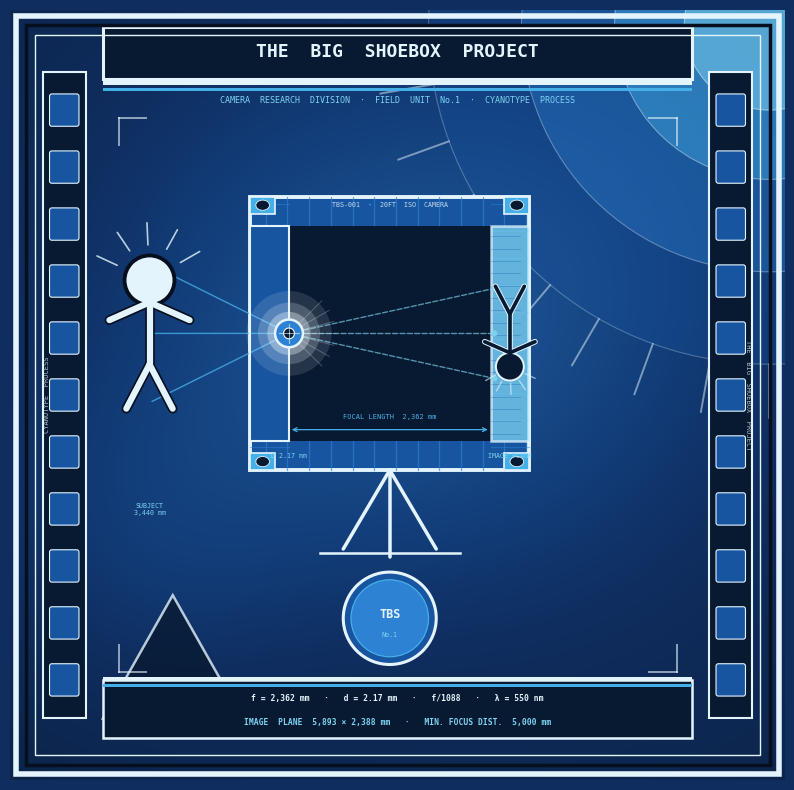

Write Python code to recreate this figure.
#!/usr/bin/env python3
"""
generate_logo_final.py  — v3
Changes from v2:
  • Container shown as cross-section — long axis horizontal, pinhole in left
    end wall, image projected on right end wall, light rays inside
  • Subject figure larger (sc=1.15)
  • Inverted figure clearly drawn on image plane (upside-down Haring)
  • More vibrant / saturated cyanotype palette
  • Container exterior silhouette with corrugation ribs and corner castings
  • GPC badge repositioned; light-source circle bleeds off top-right corner
"""

import numpy as np
import matplotlib
matplotlib.use("Agg")
import matplotlib.pyplot as plt
from matplotlib.patches import (FancyBboxPatch, Circle, Rectangle,
                                 Ellipse, Arc)
from matplotlib.colors import LinearSegmentedColormap

# ── Vibrant cyanotype palette ─────────────────────────────────────────────────
PRU_INK   = "#081A32"
PRU_DEEP  = "#0F2D5E"
PRU_MID   = "#1755A0"
PRU_LIGHT = "#2E82D4"
CYAN_MID  = "#45B0E8"
CYAN_LITE = "#7ED4F2"
PAPER     = "#E4F4FD"
PAPER_W   = "#F0FAFF"
OUTLINE   = "#060F1E"
LW_H = 3.8
LW_D = 1.8

fig, ax = plt.subplots(figsize=(10, 10))
fig.patch.set_facecolor(PRU_DEEP)
ax.set_facecolor(PRU_DEEP)
ax.set_xlim(0, 100)
ax.set_ylim(0, 100)
ax.set_aspect("equal")
ax.axis("off")

# ── Tonal wash ────────────────────────────────────────────────────────────────
np.random.seed(7)
xs, ys = np.linspace(0,100,300), np.linspace(0,100,300)
XX, YY = np.meshgrid(xs, ys)
bg = sum(np.exp(-((XX-cx)**2+(YY-cy)**2)/(2*r**2))
         for cx,cy,r in [(25,75,30),(70,40,38),(50,55,22),(15,30,18),(80,80,28)])
bg = (bg-bg.min())/(bg.max()-bg.min())
cmap_c = LinearSegmentedColormap.from_list(
    "cy", [PRU_INK, PRU_DEEP, PRU_MID, PRU_LIGHT], N=256)
ax.imshow(bg, extent=[0,100,0,100], origin="lower",
          cmap=cmap_c, alpha=0.45, zorder=0, aspect="auto")

# ── Light-source bleed — top-right corner ────────────────────────────────────
for r_, a_, col_ in [(44,0.28,PRU_MID),(32,0.35,PRU_LIGHT),
                      (20,0.42,CYAN_MID),(11,0.50,CYAN_LITE)]:
    ax.add_patch(Circle((98,98), r_, fc=col_, ec=PAPER,
                         lw=0.8, alpha=a_, zorder=2, clip_on=True))
for ang in np.linspace(190, 270, 9):
    rad = np.radians(ang)
    ax.plot([98+44*np.cos(rad), 98+51*np.cos(rad)],
            [98+44*np.sin(rad), 98+51*np.sin(rad)],
            color=PAPER, lw=1.4, alpha=0.5, solid_capstyle="round", zorder=3)

# ── Triple border ─────────────────────────────────────────────────────────────
for ins, col, lw in [(0.8,PAPER,4.0),(2.0,OUTLINE,2.5),(3.2,PAPER,1.0)]:
    ax.add_patch(Rectangle((ins,ins),100-2*ins,100-2*ins,
                            fc="none", ec=col, lw=lw, zorder=9))

# ── Film sprocket strips ──────────────────────────────────────────────────────
for sx in [7.0, 93.0]:
    ax.add_patch(Rectangle((sx-2.8,8),5.6,84,
                            fc=PRU_INK, ec=PAPER, lw=1.5, zorder=3))
    for hy in np.linspace(13,87,11):
        ax.add_patch(FancyBboxPatch((sx-1.6,hy-1.8),3.2,3.6,
                                    boxstyle="round,pad=0.3",
                                    fc=PRU_MID, ec=PAPER, lw=0.8, zorder=4))

# ── Bauhaus triangle ──────────────────────────────────────────────────────────
ax.add_patch(plt.Polygon([(12,8),(30,8),(21,24)],
                          fc=PRU_INK, ec=PAPER, lw=LW_D, zorder=3, alpha=0.8))

# ═══════════════════════════════════════════════════════════════════════════════
# CONTAINER CROSS-SECTION — the camera
# Viewed looking ALONG the 20ft length from one end.
# Left/right walls = the 20ft × 8.5ft LONG SIDES (pinhole + image plane).
# Top/bottom bands = floor/ceiling panels. Width C_L→C_R = focal length (~8ft).
# ═══════════════════════════════════════════════════════════════════════════════
C_L  = 36      # interior left  (pinhole wall = 20ft long side, seen edge-on)
C_R  = 62      # interior right (image plane  = 20ft long side, seen edge-on)
C_B  = 44      # interior bottom (floor)  — shifted +8 to clear spec bar
C_T  = 72      # interior top   (ceiling) — shifted +8
# Interior: 26 units wide ≈ 2,362 mm focal length
#           28 units tall ≈ 2,388 mm container internal height
WT   = 2.5     # wall thickness
CY   = (C_B + C_T) / 2   # centre Y = 50
CX   = (C_L + C_R) / 2   # centre X = 49
PH_X = C_L                # pinhole x (left long-side wall inner face)
IP_X = C_R                # image plane x (right long-side wall inner face)

# ── Exterior silhouette (container hull) ──────────────────────────────────────
EX_L = C_L - WT*2    # = 31
EX_R = C_R + WT*2    # = 67
EX_B = C_B - WT*1.5  # ≈ 32.25
EX_T = C_T + WT*1.5  # ≈ 67.75

ax.add_patch(Rectangle((EX_L, EX_B), EX_R-EX_L, EX_T-EX_B,
                        fc=PRU_MID, ec=PAPER, lw=2.8, zorder=4))

# Corrugation ribs on top/bottom hull bands (floor/ceiling, run into page)
for rx in np.arange(EX_L+2, EX_R, 2.8):
    ax.plot([rx,rx],[C_T, EX_T], color=PRU_LIGHT, lw=0.9, alpha=0.65, zorder=5)
    ax.plot([rx,rx],[C_B, EX_B], color=PRU_LIGHT, lw=0.9, alpha=0.65, zorder=5)

# Corrugation detail on left/right exterior wall faces (the 20ft long-side panels)
for ry in np.arange(EX_B+3, EX_T, 3.5):
    ax.plot([EX_L, C_L],[ry, ry], color=PRU_LIGHT, lw=0.8, alpha=0.50, zorder=5)
    ax.plot([C_R, EX_R],[ry, ry], color=PRU_LIGHT, lw=0.8, alpha=0.50, zorder=5)

# Corner castings (ISO container)
for cx_, cy_, cw, ch in [
    (EX_L, EX_B, 3.2, 2.2), (EX_R-3.2, EX_B, 3.2, 2.2),
    (EX_L, EX_T-2.2, 3.2, 2.2), (EX_R-3.2, EX_T-2.2, 3.2, 2.2)]:
    ax.add_patch(Rectangle((cx_,cy_),cw,ch,
                            fc=CYAN_MID, ec=PAPER, lw=1.2, zorder=6))
    ax.add_patch(Ellipse((cx_+cw/2, cy_+ch/2), cw*0.55, ch*0.6,
                          fc=PRU_INK, ec=PAPER, lw=0.6, zorder=7))

# Container ID tag
ax.text((EX_L+EX_R)/2, EX_T-0.7, "TBS-001  ·  20FT  ISO  CAMERA",
        color=PAPER, fontsize=4.8, ha="center", va="top",
        fontfamily="monospace", alpha=0.85, zorder=7)

# ── Interior space ────────────────────────────────────────────────────────────
ax.add_patch(Rectangle((C_L, C_B), C_R-C_L, C_T-C_B,
                        fc=PRU_INK, ec="none", zorder=5))

# ── Left wall (pinhole wall = 20ft long side, seen edge-on) ──────────────────
ax.add_patch(Rectangle((EX_L, C_B), WT*2, C_T-C_B,
                        fc=PRU_MID, ec="none", zorder=5))
ax.add_patch(Rectangle((EX_L, C_B), WT*2, C_T-C_B,
                        fc="none", ec=PAPER, lw=1.5, zorder=6))

# Pinhole — HOLE IN THE WALL
# Outer glow (light leaking through)
for r_, a_ in [(5.5,0.12),(4.0,0.20),(2.8,0.35),(1.8,0.60)]:
    ax.add_patch(Circle((PH_X, CY), r_,
                         fc=PAPER_W, ec="none", alpha=a_, zorder=7))
# The aperture ring
ax.add_patch(Circle((PH_X, CY), 1.8,
                     fc=PRU_LIGHT, ec=PAPER, lw=1.8, zorder=8))
# The actual hole (dark centre)
ax.add_patch(Circle((PH_X, CY), 0.7,
                     fc=PRU_INK, ec=PAPER_W, lw=0.8, zorder=9))
# Crosshair
for ddx, ddy in [(0,2.5),(0,-2.5),(2.5,0),(-2.5,0)]:
    ax.plot([PH_X, PH_X+ddx*0.5], [CY, CY+ddy*0.5],
            color=PAPER, lw=0.8, alpha=0.6, zorder=9)

ax.text(PH_X, C_B-1.5, "Ø 2.17 mm",
        color=CYAN_LITE, fontsize=4.8, ha="center", va="top",
        fontfamily="monospace", zorder=7)

# ── Right wall (image plane = 20ft long side, seen edge-on) ──────────────────
# Image plane wall — lighter to suggest exposed/printing-out surface
ax.add_patch(Rectangle((C_R, C_B), WT*2, C_T-C_B,
                        fc=CYAN_LITE, ec=PAPER, lw=1.8, zorder=5, alpha=0.75))

# "EXPOSED" texture on image plane
for ry in np.arange(C_B+1, C_T, 1.6):
    ax.plot([C_R, C_R+WT*1.5],[ry,ry],
            color=PRU_MID, lw=0.5, alpha=0.4, zorder=6)

ax.text(IP_X+WT*1.0, C_B-1.5, "IMAGE PLANE",
        color=CYAN_LITE, fontsize=4.8, ha="center", va="top",
        fontfamily="monospace", zorder=7)

# ── INVERTED FIGURE on image plane ────────────────────────────────────────────
# Drawn upside-down in PRU_INK against the lighter wall — clearly visible
def haring_inverted(ax, cx, cy, sc):
    """True upside-down mirror of haring_upright: every dy → -dy, every dx → -dx."""
    lw = 2.8*sc
    col = PRU_INK
    # Head at BOTTOM  (was cy+6 → cy-6)
    ax.add_patch(Circle((cx, cy-6*sc), 2.5*sc,
                         fc=col, ec=PAPER, lw=lw*0.7, zorder=11))
    # Body  (was cy+3 → cy-3.5  →  now cy-3 → cy+3.5)
    ax.plot([cx, cx], [cy-3.0*sc, cy+3.5*sc],
            color=PAPER, lw=lw*2.0, solid_capstyle="round", zorder=10)
    ax.plot([cx, cx], [cy-3.0*sc, cy+3.5*sc],
            color=col, lw=lw*1.3, solid_capstyle="round", zorder=11)
    # Arms — Λ shape pointing DOWN  (upright has V pointing up at cy+1.5→cy+3.5)
    ax.plot([cx-4.5*sc, cx, cx+4.5*sc],
            [cy-1.5*sc, cy-3.5*sc, cy-1.5*sc],
            color=PAPER, lw=lw*2.0, solid_capstyle="round",
            solid_joinstyle="round", zorder=10)
    ax.plot([cx-4.5*sc, cx, cx+4.5*sc],
            [cy-1.5*sc, cy-3.5*sc, cy-1.5*sc],
            color=col, lw=lw*1.3, solid_capstyle="round",
            solid_joinstyle="round", zorder=11)
    # Legs pointing UP  (was pointing down to cy-8.5 → now up to cy+8.5)
    # Both legs start at body centre cx — same as upright figure hip point
    for lx in [-2*sc, 2*sc]:
        ax.plot([cx, cx+lx*1.3], [cy+3.5*sc, cy+8.5*sc],
                color=PAPER, lw=lw*2.0, solid_capstyle="round", zorder=10)
        ax.plot([cx, cx+lx*1.3], [cy+3.5*sc, cy+8.5*sc],
                color=col, lw=lw*1.3, solid_capstyle="round", zorder=11)
    # Radiant marks below head (was above: 30–155° → now below: 210–335°)
    for ang in np.linspace(210, 335, 5):
        rad_ = np.radians(ang)
        r0, r1 = 3.0*sc, 5.0*sc
        ax.plot([cx+r0*np.cos(rad_), cx+r1*np.cos(rad_)],
                [cy-6*sc+r0*np.sin(rad_), cy-6*sc+r1*np.sin(rad_)],
                color=PAPER, lw=1.0, alpha=0.6, solid_capstyle="round", zorder=11)

haring_inverted(ax, IP_X+WT*1.0, CY, sc=0.72)

# ── Light rays inside container: subject→pinhole→image plane ─────────────────
SUBJ_X = 18.0   # clear of sprocket strip (right edge ≈ 9.8 + arm reach 5.2 = needs ≥16)
SUBJ_H = 9.0   # subject half-height for ray origin points (spans ~2/3 container height)

# Three source points on subject, three inverted destination points on image plane
ray_pairs = [
    ((SUBJ_X, CY+SUBJ_H), (IP_X+0.5, CY-SUBJ_H*0.65)),  # top→bottom (inverted)
    ((SUBJ_X, CY),         (IP_X+0.5, CY)),               # centre→centre
    ((SUBJ_X, CY-SUBJ_H), (IP_X+0.5, CY+SUBJ_H*0.65)),  # bottom→top (inverted)
]
for (sx,sy),(ix,iy) in ray_pairs:
    # Incoming ray: source → pinhole (outside container, in scene space)
    ax.annotate("", xy=(PH_X, CY), xytext=(sx, sy),
                arrowprops=dict(arrowstyle="-|>", color=CYAN_MID,
                                lw=1.0, mutation_scale=7, alpha=0.80), zorder=5)
    # Interior ray: pinhole → image plane (dashed, inside container)
    ax.plot([PH_X, ix],[CY, iy],
            color=CYAN_LITE, lw=1.0, ls="--", alpha=0.65, zorder=6,
            dash_capstyle="round")
    # Dot at image plane intersection
    ax.add_patch(Circle((ix, iy), 0.4, fc=CYAN_LITE, ec="none", zorder=7, alpha=0.9))

# Interior glow from pinhole (light entering)
for ang in np.linspace(-45, 45, 7):
    rad = np.radians(ang)
    ax.plot([PH_X, PH_X+6*np.cos(rad)],[CY, CY+6*np.sin(rad)],
            color=PAPER_W, lw=0.7, alpha=0.25, zorder=6,
            solid_capstyle="round")

# Camera tripod — centred under container at CX=49
for tx,ty in [(43,30),(49,29),(55,30)]:
    ax.plot([CX,tx],[EX_B,ty], color=PAPER, lw=LW_D*1.4, solid_capstyle="round", zorder=5)
ax.plot([40,58],[29.5,29.5], color=PAPER, lw=LW_D, zorder=5)

# Focal length arrow inside container
fl_y = C_B+1.5
ax.annotate("", xy=(C_R, fl_y), xytext=(C_L, fl_y),
            arrowprops=dict(arrowstyle="<->", color=CYAN_MID, lw=0.9,
                            mutation_scale=7), zorder=7)
ax.text((C_L+C_R)/2, fl_y+1.2, "FOCAL LENGTH  2,362 mm",
        color=CYAN_MID, fontsize=5.0, ha="center", va="bottom",
        fontfamily="monospace", zorder=7)

# ── GPC BADGE — lower centre, below tripod ────────────────────────────────────
ax.add_patch(Circle((CX, 21), 6.0, fc=PRU_MID, ec=PAPER, lw=2.2, zorder=8))
ax.add_patch(Circle((CX, 21), 5.0, fc=PRU_LIGHT, ec=CYAN_MID, lw=0.9, zorder=9))
ax.text(CX, 21.5, "TBS", color=PAPER, fontsize=8.5, ha="center", va="center",
        fontweight="bold", fontfamily="monospace", zorder=10)
ax.text(CX, 18.8, "No.1", color=CYAN_LITE, fontsize=4.8, ha="center", va="center",
        fontfamily="monospace", zorder=10)

# ═══════════════════════════════════════════════════════════════════════════════
# SUBJECT — larger Haring figure, far left
# ═══════════════════════════════════════════════════════════════════════════════
def haring_upright(ax, cx, cy, sc, col=PAPER):
    """Upright Haring figure — arms raised classic pose."""
    lw = 3.0*sc
    # Head
    ax.add_patch(Circle((cx, cy+6*sc), 2.8*sc,
                         fc=col, ec=OUTLINE, lw=lw*0.8, zorder=8))
    # Body
    ax.plot([cx,cx],[cy+3.0*sc, cy-3.5*sc],
            color=OUTLINE, lw=lw*2.0, solid_capstyle="round", zorder=7)
    ax.plot([cx,cx],[cy+3.0*sc, cy-3.5*sc],
            color=col, lw=lw*1.3, solid_capstyle="round", zorder=8)
    # Arms raised
    ax.plot([cx-4.5*sc, cx, cx+4.5*sc],
            [cy+1.5*sc, cy+3.5*sc, cy+1.5*sc],
            color=OUTLINE, lw=lw*2.0, solid_capstyle="round",
            solid_joinstyle="round", zorder=7)
    ax.plot([cx-4.5*sc, cx, cx+4.5*sc],
            [cy+1.5*sc, cy+3.5*sc, cy+1.5*sc],
            color=col, lw=lw*1.3, solid_capstyle="round",
            solid_joinstyle="round", zorder=8)
    # Legs
    for lx in [-2*sc, 2*sc]:
        ax.plot([cx, cx+lx*1.3],[cy-3.5*sc, cy-8.5*sc],
                color=OUTLINE, lw=lw*2.0, solid_capstyle="round", zorder=7)
        ax.plot([cx, cx+lx*1.3],[cy-3.5*sc, cy-8.5*sc],
                color=col, lw=lw*1.3, solid_capstyle="round", zorder=8)
    # Radiant marks
    for ang in np.linspace(30, 155, 5):
        rad_ = np.radians(ang)
        r0,r1 = 4.0*sc, 6.5*sc
        ax.plot([cx+r0*np.cos(rad_), cx+r1*np.cos(rad_)],
                [cy+6*sc+r0*np.sin(rad_), cy+6*sc+r1*np.sin(rad_)],
                color=col, lw=1.2, alpha=0.8, solid_capstyle="round", zorder=7)

haring_upright(ax, SUBJ_X, CY, sc=1.15, col=PAPER)
ax.text(SUBJ_X, CY-22, "SUBJECT\n3,440 mm",
        color=CYAN_LITE, fontsize=4.8, ha="center", va="top",
        fontfamily="monospace")

# ═══════════════════════════════════════════════════════════════════════════════
# OPERATOR A — left of container, dynamic lean toward pinhole
# ═══════════════════════════════════════════════════════════════════════════════
def scientist(ax, cx, cy, sc, reach_x, reach_y, clipboard=False):
    lw = LW_H*sc
    # Lab coat body
    ax.add_patch(FancyBboxPatch((cx-5.5*sc, cy-13*sc), 11*sc, 17*sc,
                                boxstyle=f"round,pad={0.7*sc:.2f}",
                                fc=PAPER, ec=OUTLINE, lw=lw, zorder=6))
    # Lapels
    ax.plot([cx-5.5*sc,cx-1.2*sc],[cy+4*sc,cy-3*sc], color=PRU_MID,lw=1.4,zorder=7)
    ax.plot([cx+5.5*sc,cx+1.2*sc],[cy+4*sc,cy-3*sc], color=PRU_MID,lw=1.4,zorder=7)
    # Pocket protector
    px_off = -4.0*sc if not clipboard else 3.5*sc
    ax.add_patch(Rectangle((cx+px_off-1.8*sc, cy-8*sc), 3.6*sc, 4.5*sc,
                            fc=PRU_MID, ec=OUTLINE, lw=lw*0.45, zorder=7))
    for pi,pxi in enumerate([cx+px_off-1.1*sc,cx+px_off+0.1*sc,cx+px_off+1.3*sc]):
        ax.plot([pxi,pxi],[cy-8*sc,cy-4.0*sc],
                color=PAPER if pi!=1 else CYAN_LITE,
                lw=1.5, zorder=8, solid_capstyle="round")
    # Head
    hx = cx + (1.5*sc if reach_x>cx else -1.5*sc)
    ax.add_patch(Circle((hx, cy+9*sc), 5.0*sc,
                         fc=PAPER, ec=OUTLINE, lw=lw, zorder=6))
    for gx in [hx-2.2*sc, hx+1.4*sc]:
        ax.add_patch(Circle((gx,cy+9.5*sc),1.8*sc,
                             fc=CYAN_LITE,ec=OUTLINE,lw=lw*0.65,alpha=0.45,zorder=7))
        ax.add_patch(Circle((gx,cy+9.5*sc),1.8*sc,
                             fc="none",ec=OUTLINE,lw=lw*0.65,zorder=8))
    ax.plot([hx-0.4*sc, hx+1.4*sc-1.8*sc],[cy+9.5*sc,cy+9.5*sc],
            color=OUTLINE,lw=0.9,zorder=8)
    ax.add_patch(Arc((hx,cy+10.5*sc),10*sc,7*sc,
                     theta1=0,theta2=180,color=OUTLINE,lw=lw*0.8,zorder=8))

    # Reach arm — toward the camera wall
    mid_x = cx + (reach_x-cx)*0.55
    mid_y = cy + (reach_y-cy)*0.3 + 5*sc
    pts = np.array([[cx+(5.5 if reach_x>cx else -5.5)*sc, cy+2*sc],
                    [mid_x, mid_y],
                    [reach_x, reach_y]])
    ax.plot(pts[:,0],pts[:,1], color=OUTLINE,lw=lw*1.5,
            solid_capstyle="round",solid_joinstyle="round",zorder=5)
    ax.plot(pts[:,0],pts[:,1], color=PAPER,lw=lw*0.95,
            solid_capstyle="round",solid_joinstyle="round",zorder=6)

    if clipboard:
        # Other arm raised with clipboard
        cb_x = cx-10*sc
        cb_y = cy+9*sc
        pts2 = np.array([[cx-5.5*sc, cy+2*sc],[cx-9*sc,cy+6*sc],[cb_x,cb_y]])
        ax.plot(pts2[:,0],pts2[:,1],color=OUTLINE,lw=lw*1.5,
                solid_capstyle="round",solid_joinstyle="round",zorder=5)
        ax.plot(pts2[:,0],pts2[:,1],color=PAPER,lw=lw*0.95,
                solid_capstyle="round",solid_joinstyle="round",zorder=6)
        ax.add_patch(FancyBboxPatch((cb_x-4.5*sc,cb_y-1*sc),8*sc,10*sc,
                                    boxstyle="round,pad=0.3",
                                    fc=PAPER,ec=OUTLINE,lw=lw*0.65,zorder=7))
        ax.add_patch(Rectangle((cb_x-1.5*sc,cb_y+8.5*sc),3*sc,1.2*sc,
                                fc=PRU_MID,ec=OUTLINE,lw=0.7,zorder=8))
        for ly_ in [cb_y+6*sc,cb_y+4*sc,cb_y+1.5*sc]:
            ax.plot([cb_x-3.5*sc,cb_x+3.0*sc],[ly_,ly_],
                    color=PRU_MID,lw=0.7,zorder=8,alpha=0.7)
    else:
        # Other arm — swept back
        pts2 = np.array([[cx+(-5.5 if reach_x>cx else 5.5)*sc, cy+2*sc],
                         [cx+(-11 if reach_x>cx else 11)*sc, cy+7*sc],
                         [cx+(-14 if reach_x>cx else 14)*sc, cy+4*sc]])
        ax.plot(pts2[:,0],pts2[:,1],color=OUTLINE,lw=lw*1.5,
                solid_capstyle="round",solid_joinstyle="round",zorder=5)
        ax.plot(pts2[:,0],pts2[:,1],color=PAPER,lw=lw*0.95,
                solid_capstyle="round",solid_joinstyle="round",zorder=6)

    # Legs — dynamic stride
    s = 1 if reach_x > cx else -1
    for pts_l in [
        np.array([[cx+2*sc*s,  cy-13*sc],[cx+7*sc*s,  cy-21*sc],[cx+5*sc*s,  cy-27*sc]]),
        np.array([[cx-2*sc*s,  cy-13*sc],[cx-6*sc*s,  cy-21*sc],[cx-8*sc*s,  cy-27*sc]])]:
        ax.plot(pts_l[:,0],pts_l[:,1],color=OUTLINE,lw=lw*1.5,
                solid_capstyle="round",solid_joinstyle="round",zorder=5)
        ax.plot(pts_l[:,0],pts_l[:,1],color=PAPER,lw=lw*0.95,
                solid_capstyle="round",solid_joinstyle="round",zorder=6)
    for sx_,sy_ in [(cx+5*sc*s,cy-27*sc),(cx-8*sc*s,cy-27*sc)]:
        ax.add_patch(Ellipse((sx_,sy_-1.2*sc),6.5*sc,2.6*sc,
                              fc=PRU_INK,ec=OUTLINE,lw=lw*0.55,zorder=7))

    # Radiant head dashes
    angle_range = (20,165) if reach_x > cx else (15,160)
    for ang in np.linspace(*angle_range, 6):
        rad_ = np.radians(ang)
        r0,r1 = 6.5*sc, 10.0*sc
        ax.plot([hx+r0*np.cos(rad_),hx+r1*np.cos(rad_)],
                [cy+9*sc+r0*np.sin(rad_),cy+9*sc+r1*np.sin(rad_)],
                color=PAPER,lw=1.2,alpha=0.72,solid_capstyle="round",zorder=5)


# ═══════════════════════════════════════════════════════════════════════════════
# TYPOGRAPHY
# ═══════════════════════════════════════════════════════════════════════════════
# Title
ax.add_patch(Rectangle((12,91),76,6.8, fc=PRU_INK,ec=PAPER,lw=2.2,zorder=8))
ax.add_patch(Rectangle((12,90.2),76,0.7, fc=PAPER,ec="none",zorder=8))
ax.add_patch(Rectangle((12,89.5),76,0.4, fc=CYAN_MID,ec="none",zorder=8))
ax.text(50, 94.5, "THE  BIG  SHOEBOX  PROJECT",
        color=PAPER, fontsize=13.0, ha="center", va="center",
        fontweight="bold", fontfamily="monospace", zorder=9)
ax.text(50, 88.2,
        "CAMERA  RESEARCH  DIVISION  ·  FIELD  UNIT  No.1  ·  CYANOTYPE  PROCESS",
        color=CYAN_LITE, fontsize=6.0, ha="center", va="center",
        fontfamily="monospace", zorder=8)

# Spec bar — two lines to fit all specs
ax.add_patch(Rectangle((12,5.5),76,7.5, fc=PRU_INK,ec=PAPER,lw=1.8,zorder=8))
ax.add_patch(Rectangle((12,12.8),76,0.6, fc=PAPER,ec="none",zorder=9))
ax.add_patch(Rectangle((12,12.1),76,0.4, fc=CYAN_MID,ec="none",zorder=9))
ax.text(50, 10.6,
        "f = 2,362 mm   ·   d = 2.17 mm   ·   f/1088   ·   λ = 550 nm",
        color=PAPER, fontsize=5.8, ha="center", va="center",
        fontfamily="monospace", fontweight="bold", zorder=9)
ax.text(50, 7.5,
        "IMAGE  PLANE  5,893 × 2,388 mm   ·   MIN. FOCUS DIST.  5,000 mm",
        color=CYAN_LITE, fontsize=5.8, ha="center", va="center",
        fontfamily="monospace", fontweight="bold", zorder=9)

# Side strips
ax.text(4.8, 50, "CYANOTYPE  PROCESS",
        color=PAPER, fontsize=5.0, ha="center", va="center",
        rotation=90, fontfamily="monospace", alpha=0.75, zorder=5)
ax.text(95.2, 50, "THE  BIG  SHOEBOX  PROJECT",
        color=PAPER, fontsize=5.0, ha="center", va="center",
        rotation=270, fontfamily="monospace", alpha=0.75, zorder=5)

# Corner registration marks
for cx_,cy_ in [(14,14),(86,14),(14,86),(86,86)]:
    sx_,sy_ = (1 if cx_<50 else -1), (1 if cy_<50 else -1)
    ax.plot([cx_,cx_+3.5*sx_],[cy_,cy_], color=PAPER,lw=1.4,alpha=0.6,zorder=9)
    ax.plot([cx_,cx_],[cy_,cy_+3.5*sy_], color=PAPER,lw=1.4,alpha=0.6,zorder=9)

fig.savefig("logo-final.png", dpi=150, bbox_inches="tight",
            facecolor=fig.get_facecolor())
plt.close(fig)
print("  → logo-final.png  Done.")
